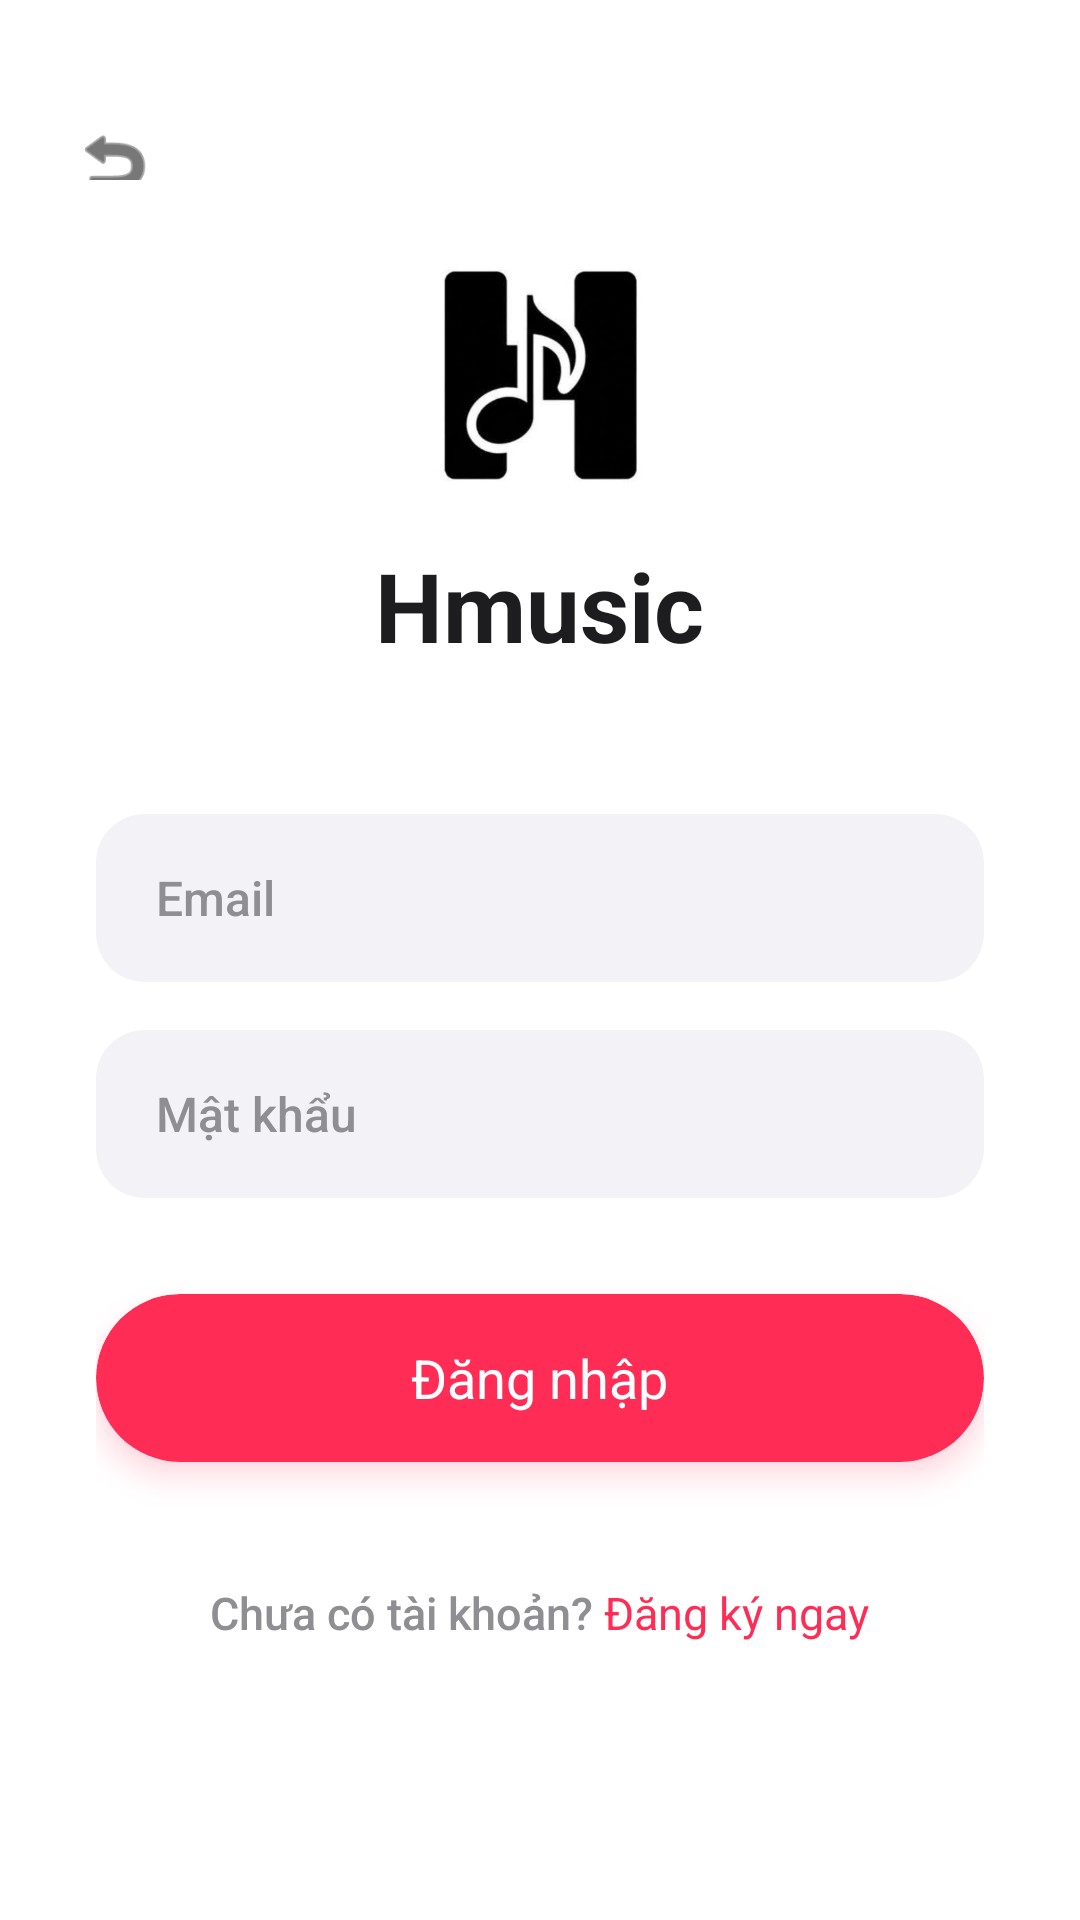

Android layout source for this screen:
<!-- AndroidManifest.xml: application theme Theme.Hmusicv2 -->
<!-- res/layout/activity_login.xml -->
<?xml version="1.0" encoding="utf-8"?>
<RelativeLayout xmlns:android="http://schemas.android.com/apk/res/android"
    xmlns:app="http://schemas.android.com/apk/res-auto"
    android:layout_width="match_parent"
    android:layout_height="match_parent"
    android:background="#FFFFFF">

    
    <RelativeLayout
        android:id="@+id/topBarLogin"
        android:layout_width="match_parent"
        android:layout_height="wrap_content"
        android:layout_marginTop="32dp"
        android:paddingHorizontal="24dp"
        android:paddingBottom="16dp">

        <ImageView
            android:id="@+id/btnBackLogin"
            android:layout_width="28dp"
            android:layout_height="28dp"
            android:src="@android:drawable/ic_menu_revert"
            app:tint="#1D1D1F"
            android:layout_alignParentStart="true"
            android:layout_centerVertical="true"
            android:background="?attr/selectableItemBackgroundBorderless"
            android:clickable="true"/>
    </RelativeLayout>

    
    <LinearLayout
        android:layout_width="match_parent"
        android:layout_height="wrap_content"
        android:layout_centerInParent="true"
        android:orientation="vertical"
        android:gravity="center_horizontal"
        android:paddingHorizontal="32dp">

        
        <ImageView
            android:layout_width="80dp"
            android:layout_height="80dp"
            android:src="@mipmap/hmusicv2"

            android:layout_marginBottom="16dp"/>

        
        <TextView
            android:layout_width="wrap_content"
            android:layout_height="wrap_content"
            android:text="Hmusic"
            android:textColor="#1D1D1F"
            android:textSize="32sp"
            android:textStyle="bold"
            android:layout_marginBottom="48dp"/>

        
        <androidx.cardview.widget.CardView
            android:layout_width="match_parent"
            android:layout_height="56dp"
            app:cardCornerRadius="16dp"
            app:cardElevation="0dp"
            app:cardBackgroundColor="#F2F2F7"
            android:layout_marginBottom="16dp">

            <EditText
                android:id="@+id/edtEmail"
                android:layout_width="match_parent"
                android:layout_height="match_parent"
                android:background="@android:color/transparent"
                android:hint="Email"
                android:textColorHint="#8E8E93"
                android:textColor="#1D1D1F"
                android:textSize="16sp"
                android:fontFamily="sans-serif-medium"
                android:paddingHorizontal="20dp"
                android:inputType="textEmailAddress"/>
        </androidx.cardview.widget.CardView>

        
        <androidx.cardview.widget.CardView
            android:layout_width="match_parent"
            android:layout_height="56dp"
            app:cardCornerRadius="16dp"
            app:cardElevation="0dp"
            app:cardBackgroundColor="#F2F2F7"
            android:layout_marginBottom="32dp">

            <EditText
                android:id="@+id/edtPassword"
                android:layout_width="match_parent"
                android:layout_height="match_parent"
                android:background="@android:color/transparent"
                android:hint="Mật khẩu"
                android:textColorHint="#8E8E93"
                android:textColor="#1D1D1F"
                android:textSize="16sp"
                android:fontFamily="sans-serif-medium"
                android:paddingHorizontal="20dp"
                android:inputType="textPassword"/>
        </androidx.cardview.widget.CardView>

        
        <androidx.cardview.widget.CardView
            android:id="@+id/btnLogin"
            android:layout_width="match_parent"
            android:layout_height="56dp"
            app:cardCornerRadius="28dp"
            app:cardBackgroundColor="@color/apple_pink"
            app:cardElevation="6dp"
            android:outlineAmbientShadowColor="#FF2D55"
            android:outlineSpotShadowColor="#FF2D55"
            android:clickable="true"
            android:focusable="true"
            android:foreground="?attr/selectableItemBackground">

            <TextView
                android:layout_width="wrap_content"
                android:layout_height="wrap_content"
                android:text="Đăng nhập"
                android:textColor="#FFFFFF"
                android:textSize="18sp"
                android:fontFamily="sans-serif-bold"
                android:layout_gravity="center"/>
        </androidx.cardview.widget.CardView>

        
        <LinearLayout
            android:id="@+id/tvToRegister"
            android:layout_width="wrap_content"
            android:layout_height="wrap_content"
            android:orientation="horizontal"
            android:layout_marginTop="32dp"
            android:padding="8dp"
            android:clickable="true"
            android:focusable="true"
            android:background="?attr/selectableItemBackground">

            <TextView
                android:layout_width="wrap_content"
                android:layout_height="wrap_content"
                android:text="Chưa có tài khoản? "
                android:textColor="#8E8E93"
                android:textSize="15sp"
                android:fontFamily="sans-serif-medium"/>

            <TextView
                android:layout_width="wrap_content"
                android:layout_height="wrap_content"
                android:text="Đăng ký ngay"
                android:textColor="@color/apple_pink"
                android:textSize="15sp"
                android:fontFamily="sans-serif-bold"/>
        </LinearLayout>

    </LinearLayout>
</RelativeLayout>
<!-- resources referenced by this layout -->
<resources>
  <!-- mipmap hmusicv2: jpg bitmap (mipmap-hdpi, 10434 bytes) -->
  <style name="Theme.Hmusicv2" parent="Theme.MaterialComponents.DayNight.NoActionBar">
  
          <item name="colorPrimary">@color/spotify_green</item>
          <item name="colorPrimaryVariant">@color/spotify_green_dark</item>
          <item name="colorOnPrimary">@color/black</item>
  
          <item name="android:windowBackground">@color/bg_background</item>
  
          <item name="colorSurface">@color/bg_card_grey</item>
          <item name="colorOnSurface">@color/text_primary</item>
  
          <item name="android:statusBarColor">@color/bg_background</item>
          <item name="android:windowLightStatusBar" tools:targetApi="m">false</item>
      </style>
  <color name="spotify_green">#FF2D55</color>
  <color name="spotify_green_dark">#D81B43</color>
  <color name="black">#1D1D1F</color>
  <color name="bg_background">#FFFFFF</color>
  <color name="bg_card_grey">#F5F5F7</color>
  <color name="text_primary">#1D1D1F</color>
</resources>
